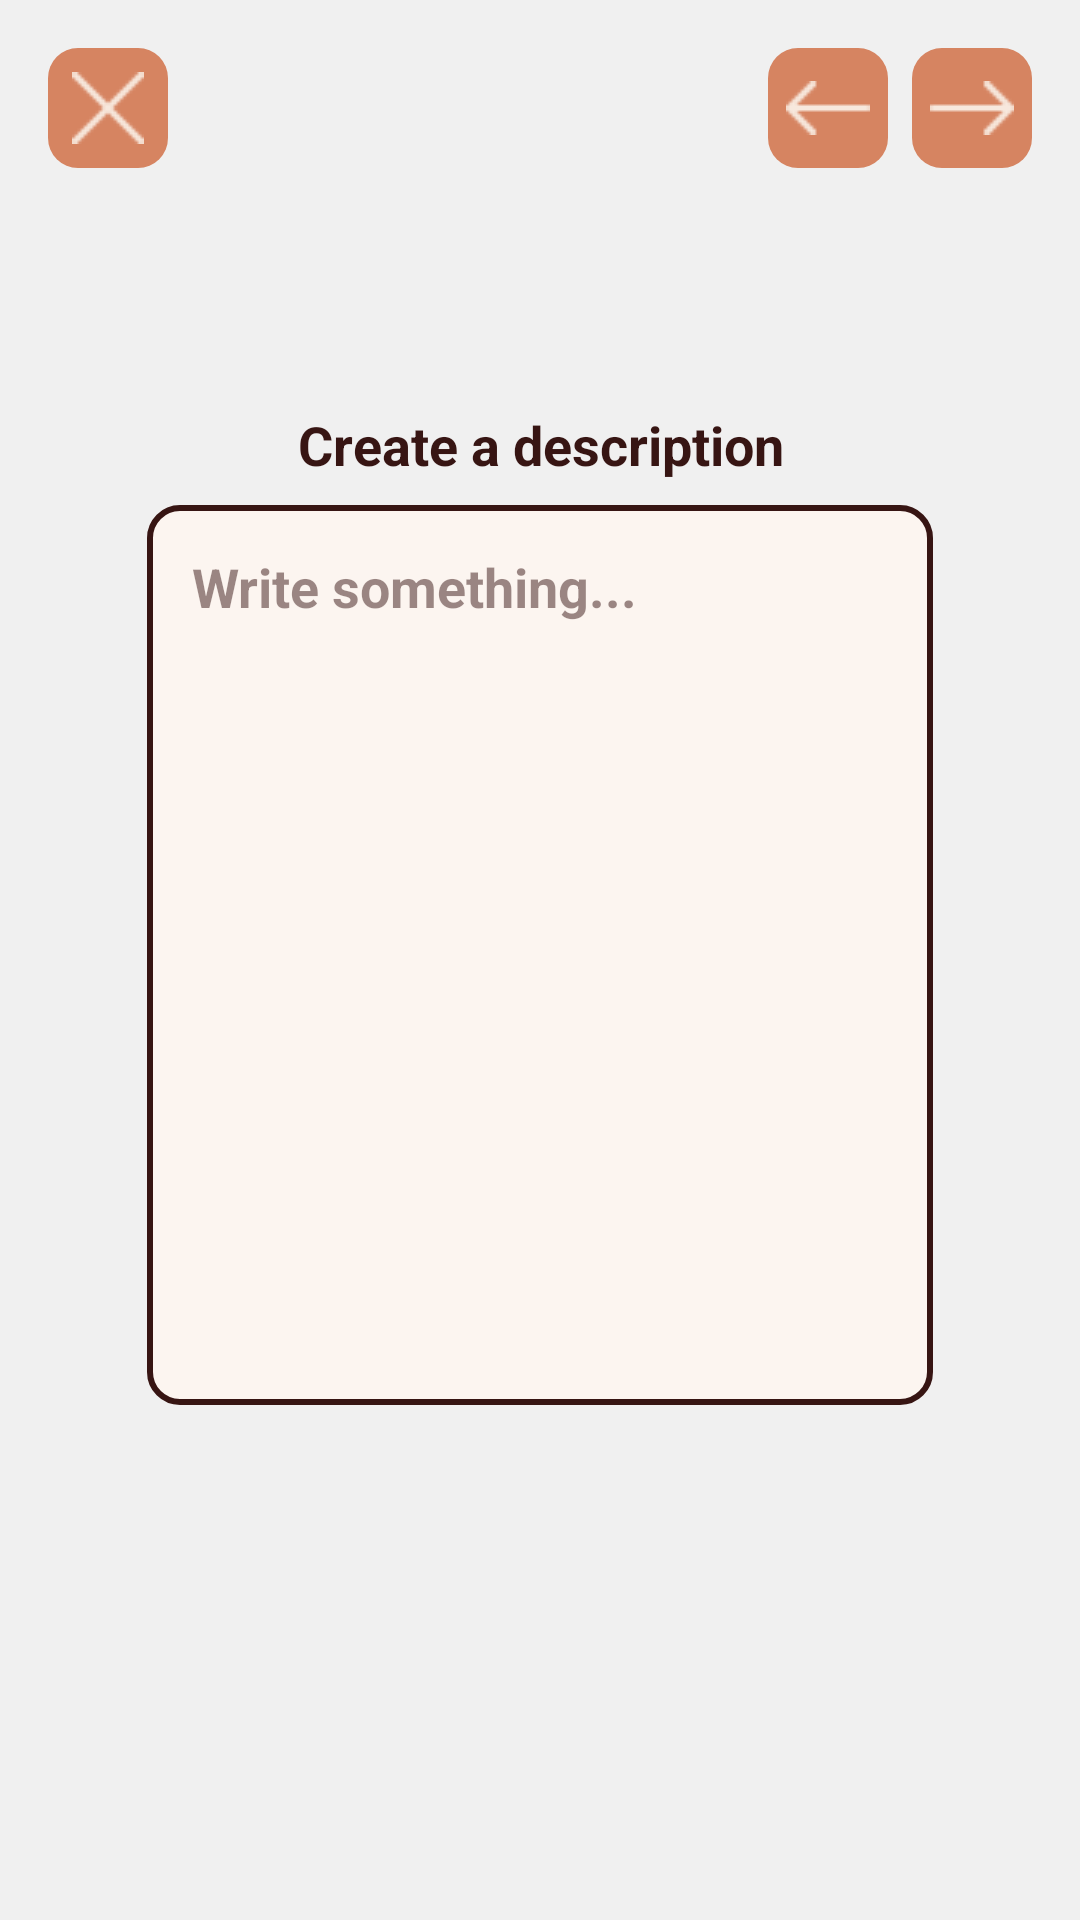

Layout XML and referenced resources for this Android screen:
<!-- AndroidManifest.xml: application theme Theme.Pensieve -->
<!-- res/layout/fragment_create_description.xml -->
<LinearLayout xmlns:android="http://schemas.android.com/apk/res/android"
    android:layout_width="match_parent"
    android:layout_height="match_parent"
    android:orientation="vertical"
    android:padding="16dp">

    <LinearLayout
        android:layout_width="match_parent"
        android:layout_height="wrap_content"
        android:orientation="horizontal"
        android:gravity="start">

        <ImageButton
            android:id="@+id/btn_close"
            style="@style/SmallButtonStyle"
            android:src="@drawable/ic_close"/>

        <LinearLayout
            android:layout_width="match_parent"
            android:layout_height="wrap_content"
            android:orientation="horizontal"
            android:gravity="end">

            <ImageButton
                android:id="@+id/btn_prev"
                style="@style/SmallButtonStyle"
                android:src="@drawable/ic_left_arrow"/>

            <ImageButton
                android:id="@+id/btn_next"
                style="@style/SmallButtonStyle"
                android:src="@drawable/ic_right_arrow"
                android:layout_marginStart="8dp"/>

        </LinearLayout>

    </LinearLayout>

    <LinearLayout
        android:layout_width="match_parent"
        android:layout_height="wrap_content"
        android:orientation="vertical"
        android:layout_marginTop="55dp"
        android:padding="25dp">

        <TextView
            android:id="@+id/label_text"
            android:layout_width="wrap_content"
            android:layout_height="wrap_content"
            android:text="Create a description"
            android:textColor="@color/brown950"
            android:textSize="18sp"
            android:textStyle="bold"
            android:layout_gravity="center_horizontal"
            android:gravity="center"
            />

        <EditText
            android:id="@+id/description"
            style="@style/EditTextStyle"
            android:hint="Write something..."
            android:layout_width="match_parent"
            android:layout_height="300dp"
            android:gravity="start|top"
            android:padding="15dp"
            />
    </LinearLayout>

</LinearLayout>
<!-- resources referenced by this layout -->
<resources>
  <color name="brown950">#ff371513</color>
  <!-- drawable ic_close: png bitmap (drawable, 290 bytes) -->
  <!-- drawable ic_left_arrow: png bitmap (drawable, 244 bytes) -->
  <!-- drawable ic_right_arrow: png bitmap (drawable, 240 bytes) -->
  <style name="EditTextStyle">
          <item name="android:layout_width">320dp</item>
          <item name="android:layout_height">40dp</item>
          <item name="android:background">@drawable/edittext_background</item>
          <item name="android:textColor">@color/brown950</item>
          <item name="android:textColorHint">@color/brown950_transparent</item>
          <item name="android:textSize">18sp</item>
          <item name="android:textStyle">bold</item>
          <item name="android:padding">8dp</item>
          <item name="android:layout_margin">8dp</item>
          <item name="android:backgroundTint">@null</item>
      </style>
  <style name="SmallButtonStyle">
          <item name="android:layout_width">40dp</item>
          <item name="android:layout_height">40dp</item>
          <item name="android:background">@drawable/rounded_small_button</item>
          <item name="android:padding">8dp</item>
      </style>
  <style name="Theme.Pensieve" parent="Theme.MaterialComponents.DayNight.NoActionBar">
          <item name="android:windowAnimationStyle">@null</item>
          <item name="colorPrimary">@color/brown950</item>
          <item name="colorOnPrimary">@color/beige50</item>
          <item name="colorSecondary">@color/orange400</item>
          <item name="colorOnSecondary">@color/brown950</item>
  
          <item name="android:windowBackground">@color/almost_white</item>
      </style>
  <!-- drawable edittext_background (drawable) -->
  <shape xmlns:android="http://schemas.android.com/apk/res/android">
      <solid android:color="#FCF5F0" />
      <stroke android:width="2dp" android:color="#371513" />
      <corners android:radius="10dp" />
  </shape>
  <color name="brown950_transparent">#80371513</color>
  <!-- drawable rounded_small_button (drawable) -->
  <shape xmlns:android="http://schemas.android.com/apk/res/android">
      <corners android:radius="10dp"/>
      <solid android:color="@color/orange400"/>
  </shape>
  <color name="beige50">#fffcf5f0</color>
  <color name="orange400">#ffd68461</color>
  <color name="almost_white">#FFF0F0F0</color>
</resources>
